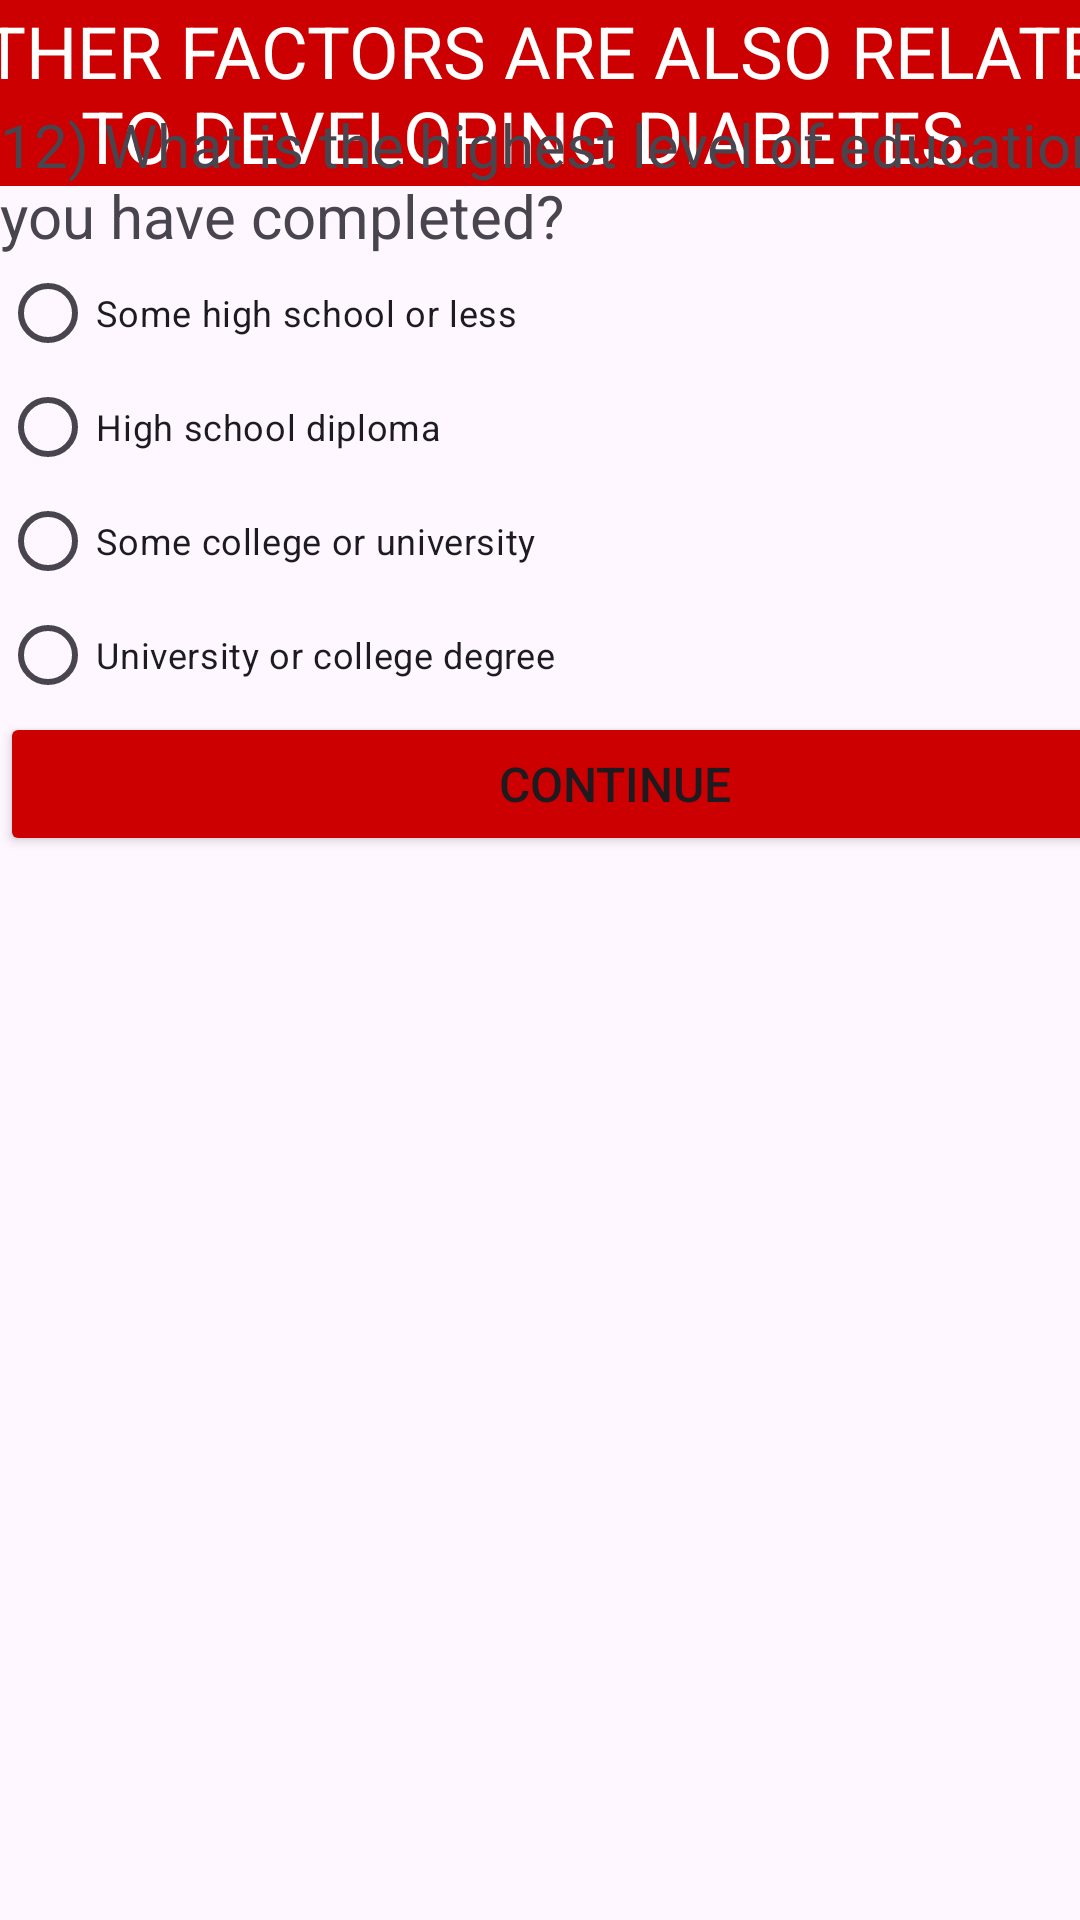

Reconstruct the res/layout file that produces this screen, plus the resources it refers to.
<!-- AndroidManifest.xml: application theme Theme.Cmse419_term_project_19331130 -->
<!-- res/layout/activity_survey_questions_sec6.xml -->
<?xml version="1.0" encoding="utf-8"?>
<androidx.constraintlayout.widget.ConstraintLayout xmlns:android="http://schemas.android.com/apk/res/android"
    xmlns:app="http://schemas.android.com/apk/res-auto"
    xmlns:tools="http://schemas.android.com/tools"
    android:layout_width="match_parent"
    android:layout_height="match_parent"
    tools:context=".surveyQuestions_sec_6">

    <TextView
        android:id="@+id/textView"
        android:layout_width="414dp"
        android:layout_height="62dp"
        android:background="#CC0000"
        android:gravity="center"
        android:text="OTHER FACTORS ARE ALSO RELATED TO DEVELOPING DIABETES. "
        android:textColor="#fff"
        android:textSize="24sp"
        app:layout_constraintEnd_toEndOf="parent"
        app:layout_constraintStart_toStartOf="parent"
        app:layout_constraintTop_toTopOf="parent" />

    <LinearLayout
        android:id="@+id/linearLayout"
        android:layout_width="410dp"
        android:layout_height="652dp"
        android:layout_marginTop="19dp"
        android:orientation="vertical"
        app:layout_constraintBottom_toBottomOf="parent"
        app:layout_constraintTop_toBottomOf="@+id/textView">

        <TextView
            android:id="@+id/qaDSASDF1"
            android:layout_width="match_parent"
            android:layout_height="wrap_content"
            android:text="12) What is the highest level of education that you have completed?"
            android:textSize="20sp" />

        <RadioGroup
            android:id="@+id/q12"
            android:layout_width="match_parent"
            android:layout_height="wrap_content">

            <RadioButton
                android:id="@+id/radioButtonq121"
                android:layout_width="match_parent"
                android:layout_height="38dp"
                android:text="Some high school or less"
                android:textSize="12sp" />

            <RadioButton
                android:id="@+id/radioButtonq122"
                android:layout_width="match_parent"
                android:layout_height="38dp"
                android:text="High school diploma"
                android:textSize="12sp" />

            <RadioButton
                android:id="@+id/radioButtonq123"
                android:layout_width="match_parent"
                android:layout_height="38dp"
                android:text="Some college or university"
                android:textSize="12sp" />

            <RadioButton
                android:id="@+id/radioButtonq124"
                android:layout_width="match_parent"
                android:layout_height="38dp"
                android:text="University or college degree"
                android:textSize="12sp" />

        </RadioGroup>

        <Button
            android:id="@+id/buttons6"
            android:layout_width="match_parent"
            android:layout_height="wrap_content"
            android:backgroundTint="#cc0000"
            android:text="Continue"
            android:textSize="16sp" />

    </LinearLayout>
</androidx.constraintlayout.widget.ConstraintLayout>
<!-- resources referenced by this layout -->
<resources>
  <style name="Theme.Cmse419_term_project_19331130" parent="Base.Theme.Cmse419_term_project_19331130" />
  <style name="Base.Theme.Cmse419_term_project_19331130" parent="Theme.Material3.DayNight.NoActionBar">
          
          
      </style>
</resources>
